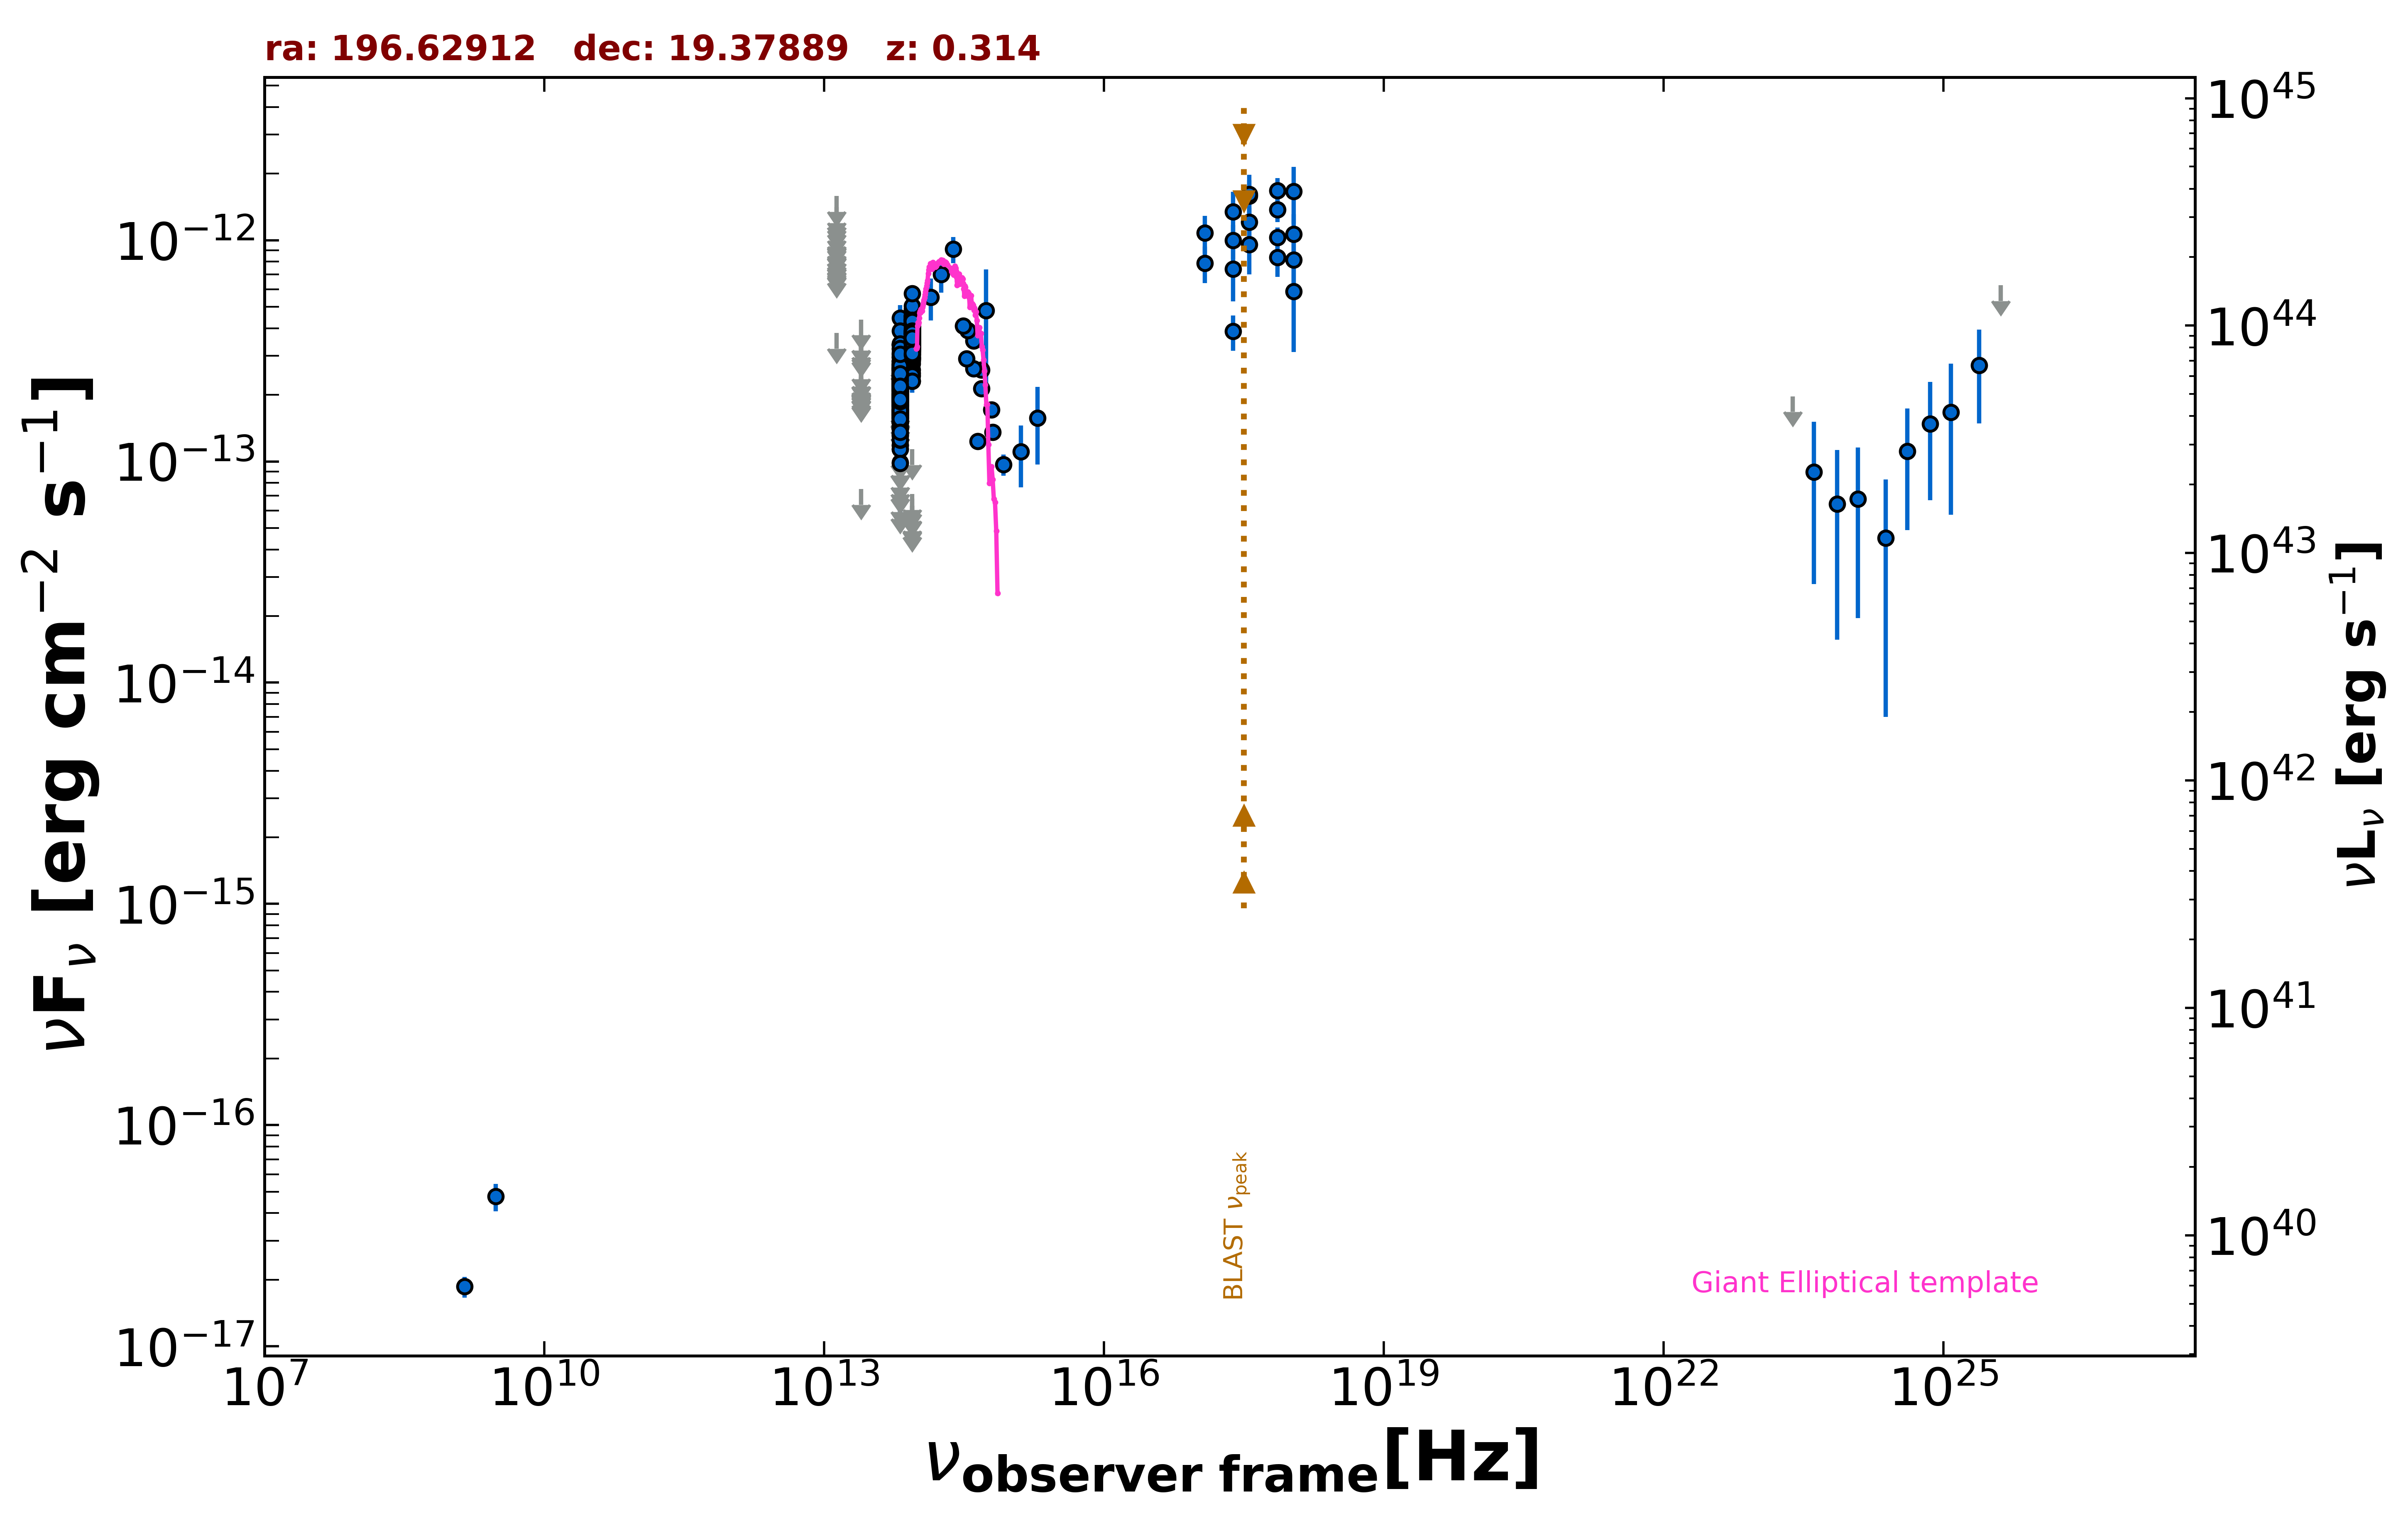

Values plotted in this chart, from the file beside it:
freq., flux, err_flux, MJD_start, MJD_end, flag, catalog, reference
1.400e+09, 1.862e-17, 2.020e-18, 55000, 55000, , FIRST, White et al. 1997  ApJ  475 479
3.000e+09, 4.755e-17, 6.720e-18, 55000, 55000, , VLASSQL, Gordon et al. 2021  ApJS  255  30
2.418e+17, 3.867e-13, 7.005e-14, 55000, 55000, , RASS, Boller et al. 2016  A&A  103  1
2.418e+17, 9.967e-13, 1.741e-13, 53784, 53872, , 1OUSX, Giommi et al. in preparation
1.209e+17, 7.863e-13, 1.474e-13, 53784, 53872, , 1OUSX, Giommi et al. in preparation
3.627e+17, 1.207e-12, 2.000e-13, 53784, 53872, , 1OUSX, Giommi et al. in preparation
7.253e+17, 1.028e-12, 1.110e-13, 53784, 53872, , 1OUSX, Giommi et al. in preparation
1.088e+18, 1.063e-12, 2.449e-13, 53784, 53872, , 1OUSX, Giommi et al. in preparation
7.253e+17, 1.372e-12, 1.650e-13, 55000, 55000, , 2SXPS, Evans et al. 2020  ApJS  247  54
1.209e+17, 1.080e-12, 2.097e-13, 55000, 55000, , 2SXPS, Evans et al. 2020  ApJS  247  54
3.627e+17, 1.587e-12, 2.775e-13, 55000, 55000, , 2SXPS, Evans et al. 2020  ApJS  247  54
1.088e+18, 8.135e-13, 2.575e-13, 55000, 55000, , 2SXPS, Evans et al. 2020  ApJS  247  54
1.389e+14, 5.522e-13, 1.188e-13, 55000, 55000, , 2MASS, Skrutskie et al. 2006  AJ  131  1163
1.804e+14, 7.003e-13, 1.206e-13, 55000, 55000, , 2MASS, Skrutskie et al. 2006  AJ  131  1163
2.427e+14, 9.104e-13, 1.243e-13, 55000, 55000, , 2MASS, Skrutskie et al. 2006  AJ  131  1163
8.817e+13, 2.765e-13, 2.550e-15, 55000, 55000, , UNWISE, Schlafly et al. 2019  ApJS  240  30
6.517e+13, 2.051e-13, 3.500e-15, 55000, 55000, , UNWISE, Schlafly et al. 2019  ApJS  240  30
8.817e+13, 3.581e-13, 1.020e-14, 55000, 55000, , WISE, Wright et al. 2010  AJ  140  1868
6.517e+13, 2.145e-13, 9.100e-15, 55000, 55000, , WISE, Wright et al. 2010  AJ  140  1868
2.498e+13, 7.494e-14, 0.000e+00, 55000, 55000, UL, WISE, Wright et al. 2010  AJ  140  1868
1.363e+13, 3.809e-13, 0.000e+00, 55000, 55000, UL, WISE, Wright et al. 2010  AJ  140  1868
8.817e+13, 3.771e-13, 3.270e-14, 57554, 57554, , NEOWISE, Mainzer et al. 2014  ApJ  792  30
6.517e+13, 2.828e-13, 5.875e-14, 57554, 57554, , NEOWISE, Mainzer et al. 2014  ApJ  792  30
8.817e+13, 3.605e-13, 2.590e-14, 57552, 57552, , NEOWISE, Mainzer et al. 2014  ApJ  792  30
6.517e+13, 1.946e-13, 3.880e-14, 57552, 57552, , NEOWISE, Mainzer et al. 2014  ApJ  792  30
8.817e+13, 3.838e-13, 2.580e-14, 57551, 57551, , NEOWISE, Mainzer et al. 2014  ApJ  792  30
6.517e+13, 2.646e-13, 5.575e-14, 57551, 57551, , NEOWISE, Mainzer et al. 2014  ApJ  792  30
8.817e+13, 3.736e-13, 3.345e-14, 57551, 57551, , NEOWISE, Mainzer et al. 2014  ApJ  792  30
6.517e+13, 4.441e-13, 6.405e-14, 57551, 57551, , NEOWISE, Mainzer et al. 2014  ApJ  792  30
8.817e+13, 4.007e-13, 4.070e-14, 57552, 57552, , NEOWISE, Mainzer et al. 2014  ApJ  792  30
6.517e+13, 2.122e-13, 3.970e-14, 57552, 57552, , NEOWISE, Mainzer et al. 2014  ApJ  792  30
8.817e+13, 3.618e-13, 2.700e-14, 57552, 57552, , NEOWISE, Mainzer et al. 2014  ApJ  792  30
6.517e+13, 2.252e-13, 4.155e-14, 57552, 57552, , NEOWISE, Mainzer et al. 2014  ApJ  792  30
8.817e+13, 4.223e-13, 2.840e-14, 57551, 57551, , NEOWISE, Mainzer et al. 2014  ApJ  792  30
6.517e+13, 1.848e-13, 3.855e-14, 57551, 57551, , NEOWISE, Mainzer et al. 2014  ApJ  792  30
8.817e+13, 3.668e-13, 2.570e-14, 57552, 57552, , NEOWISE, Mainzer et al. 2014  ApJ  792  30
6.517e+13, 1.930e-13, 3.830e-14, 57552, 57552, , NEOWISE, Mainzer et al. 2014  ApJ  792  30
8.817e+13, 3.820e-13, 3.735e-14, 57552, 57552, , NEOWISE, Mainzer et al. 2014  ApJ  792  30
6.517e+13, 2.579e-13, 4.030e-14, 57552, 57552, , NEOWISE, Mainzer et al. 2014  ApJ  792  30
8.817e+13, 4.011e-13, 3.145e-14, 57554, 57554, , NEOWISE, Mainzer et al. 2014  ApJ  792  30
6.517e+13, 2.354e-13, 5.110e-14, 57554, 57554, , NEOWISE, Mainzer et al. 2014  ApJ  792  30
8.817e+13, 4.071e-13, 3.945e-14, 57554, 57554, , NEOWISE, Mainzer et al. 2014  ApJ  792  30
6.517e+13, 2.066e-13, 4.585e-14, 57554, 57554, , NEOWISE, Mainzer et al. 2014  ApJ  792  30
8.817e+13, 4.041e-13, 2.570e-14, 57551, 57551, , NEOWISE, Mainzer et al. 2014  ApJ  792  30
6.517e+13, 2.634e-13, 4.385e-14, 57551, 57551, , NEOWISE, Mainzer et al. 2014  ApJ  792  30
8.817e+13, 3.269e-13, 2.865e-14, 57552, 57552, , NEOWISE, Mainzer et al. 2014  ApJ  792  30
6.517e+13, 1.446e-13, 3.730e-14, 57552, 57552, , NEOWISE, Mainzer et al. 2014  ApJ  792  30
8.817e+13, 4.200e-13, 2.675e-14, 57552, 57552, , NEOWISE, Mainzer et al. 2014  ApJ  792  30
6.517e+13, 2.958e-13, 4.790e-14, 57552, 57552, , NEOWISE, Mainzer et al. 2014  ApJ  792  30
8.817e+13, 3.575e-13, 2.865e-14, 57554, 57554, , NEOWISE, Mainzer et al. 2014  ApJ  792  30
6.517e+13, 1.887e-13, 4.850e-14, 57554, 57554, , NEOWISE, Mainzer et al. 2014  ApJ  792  30
8.817e+13, 3.938e-13, 2.795e-14, 57552, 57552, , NEOWISE, Mainzer et al. 2014  ApJ  792  30
6.517e+13, 2.139e-13, 5.170e-14, 57552, 57552, , NEOWISE, Mainzer et al. 2014  ApJ  792  30
8.817e+13, 3.417e-13, 2.490e-14, 58275, 58275, , NEOWISE, Mainzer et al. 2014  ApJ  792  30
6.517e+13, 1.807e-13, 3.365e-14, 58275, 58275, , NEOWISE, Mainzer et al. 2014  ApJ  792  30
8.817e+13, 4.041e-13, 3.540e-14, 58276, 58276, , NEOWISE, Mainzer et al. 2014  ApJ  792  30
6.517e+13, 1.520e-13, 3.545e-14, 58276, 58276, , NEOWISE, Mainzer et al. 2014  ApJ  792  30
8.817e+13, 4.774e-13, 5.640e-14, 58276, 58276, , NEOWISE, Mainzer et al. 2014  ApJ  792  30
6.517e+13, 1.543e-13, 3.435e-14, 58276, 58276, , NEOWISE, Mainzer et al. 2014  ApJ  792  30
8.817e+13, 4.192e-13, 2.895e-14, 58275, 58275, , NEOWISE, Mainzer et al. 2014  ApJ  792  30
... 690 more rows
